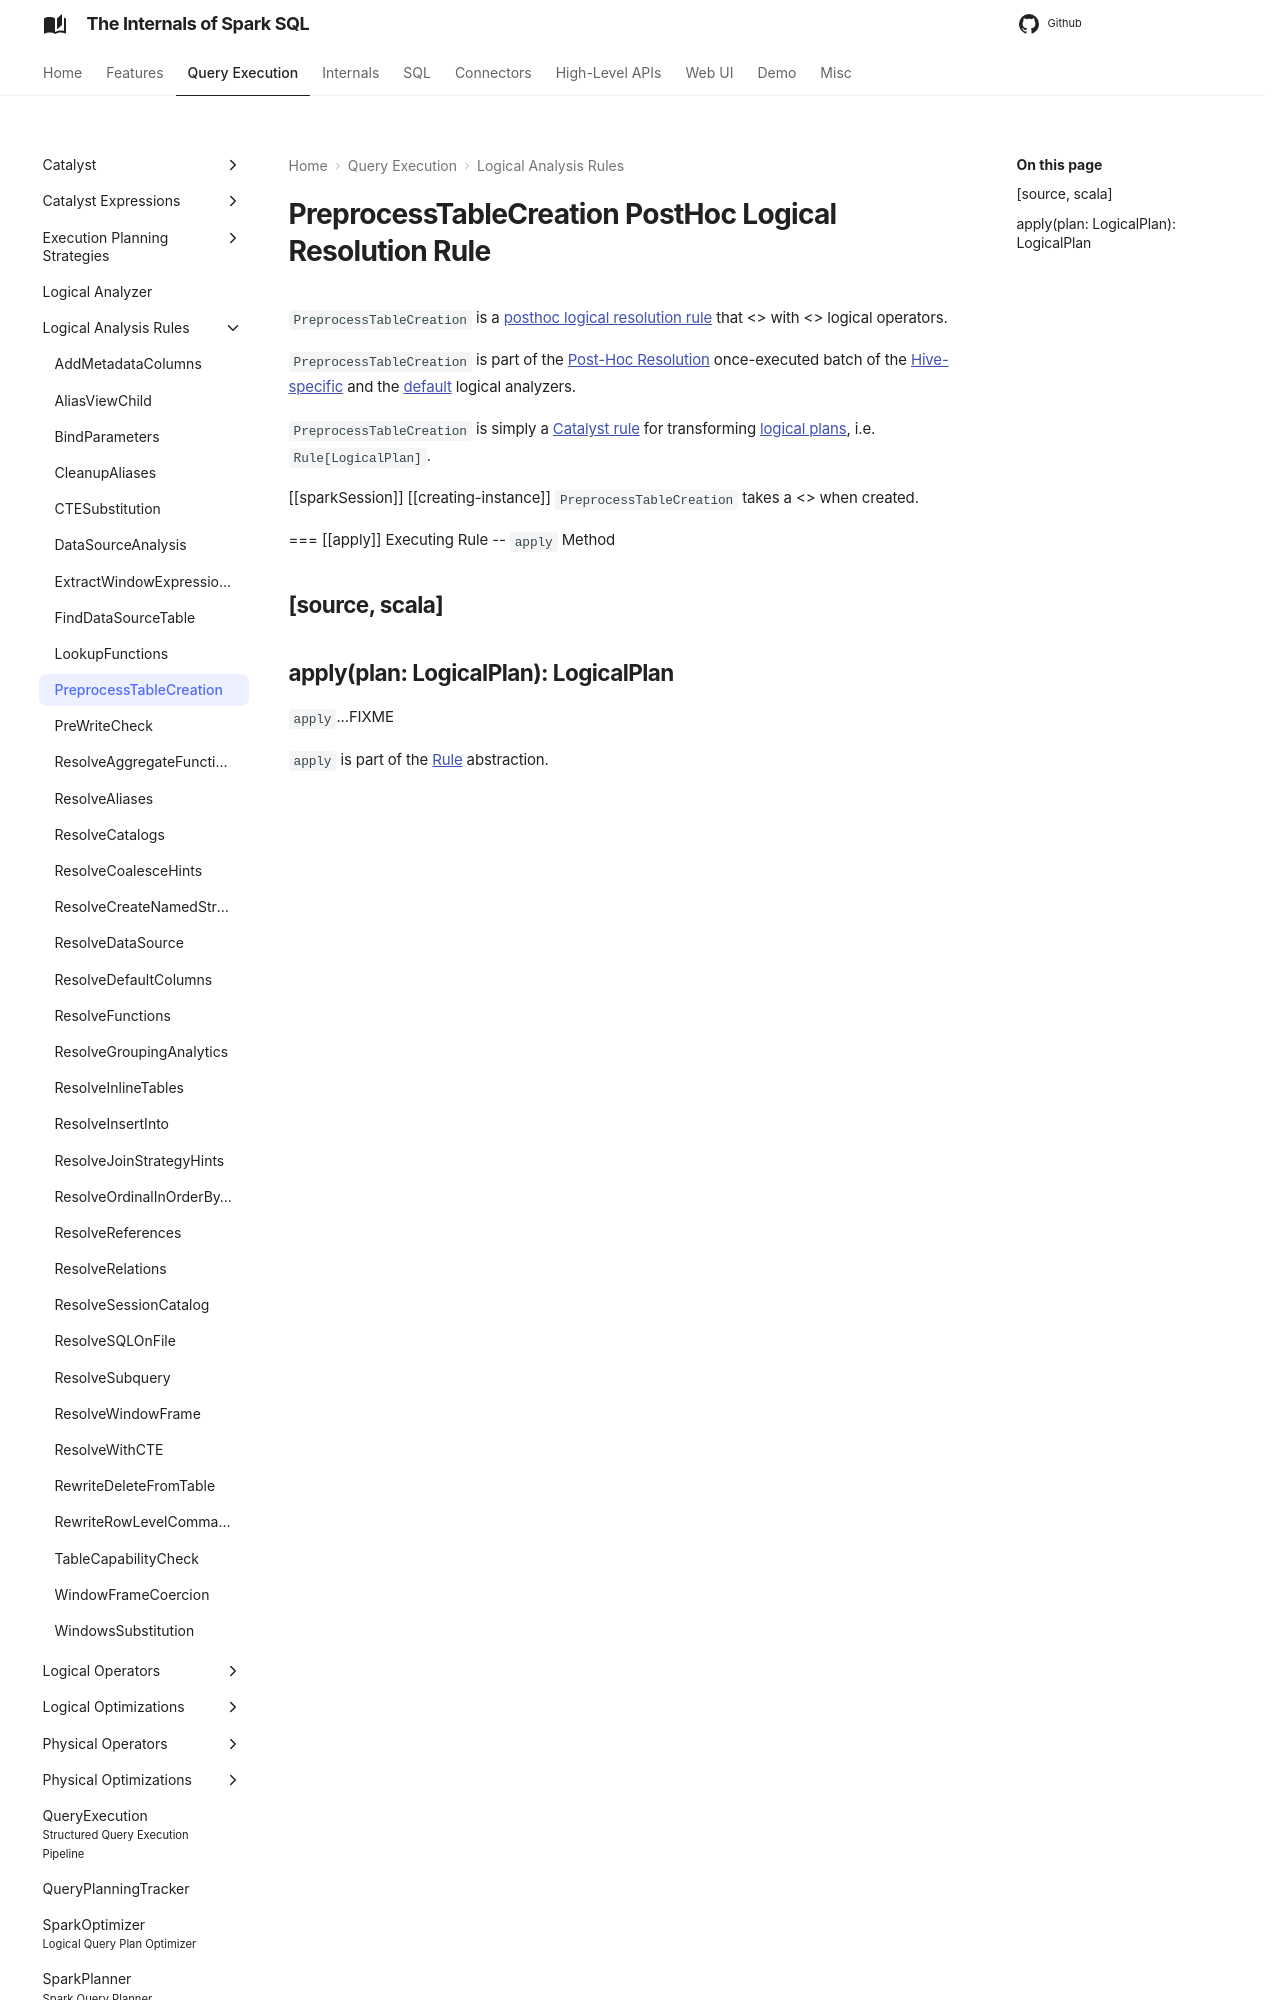

repository: japila-books/spark-sql-internals · page: logical-analysis-rules/PreprocessTableCreation/index.html · generator: mkdocs

---
title: PreprocessTableCreation
---

# PreprocessTableCreation PostHoc Logical Resolution Rule

`PreprocessTableCreation` is a [posthoc logical resolution rule](../Analyzer.md#postHocResolutionRules) that <<apply, resolves a logical query plan>> with <<CreateTable.md#, CreateTable>> logical operators.

`PreprocessTableCreation` is part of the [Post-Hoc Resolution](../Analyzer.md#Post-Hoc-Resolution) once-executed batch of the [Hive-specific](../hive/HiveSessionStateBuilder.md#analyzer) and the [default](../BaseSessionStateBuilder.md#analyzer) logical analyzers.

`PreprocessTableCreation` is simply a [Catalyst rule](../catalyst/Rule.md) for transforming [logical plans](../logical-operators/LogicalPlan.md), i.e. `Rule[LogicalPlan]`.

[[sparkSession]]
[[creating-instance]]
`PreprocessTableCreation` takes a <<SparkSession.md#, SparkSession>> when created.

=== [[apply]] Executing Rule -- `apply` Method

[source, scala]
----
